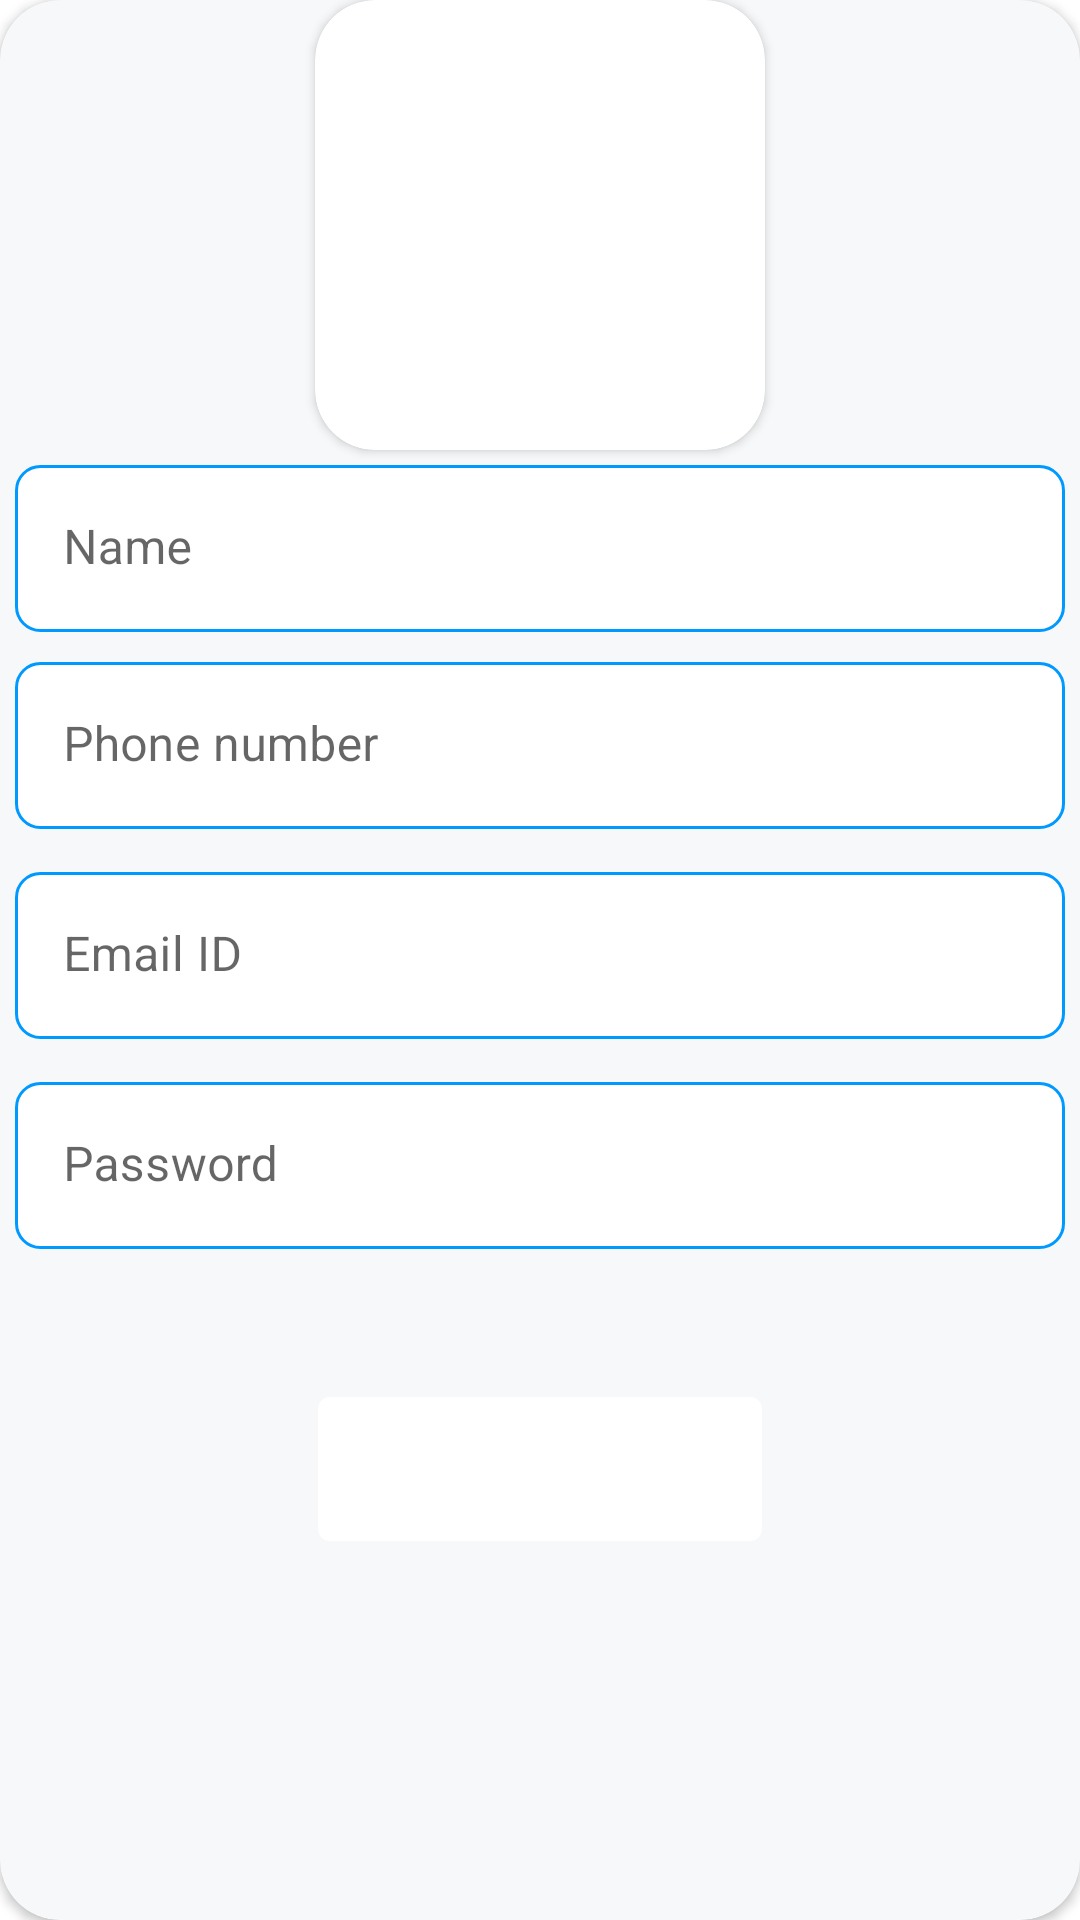

Android layout source for this screen:
<!-- AndroidManifest.xml: application theme Theme.Team -->
<!-- res/layout/activity_edit_profile.xml -->
<?xml version="1.0" encoding="utf-8"?>
<androidx.cardview.widget.CardView xmlns:android="http://schemas.android.com/apk/res/android"
    xmlns:app="http://schemas.android.com/apk/res-auto"
    xmlns:tools="http://schemas.android.com/tools"
    android:layout_width="match_parent"
    android:layout_height="wrap_content"
    android:padding="10dp"
    android:layout_margin="10dp"
    app:cardCornerRadius="20dp"
    android:backgroundTint="#F7F8FA"
    android:id="@+id/profile"
    tools:context=".common.EditProfileActivity">
    <LinearLayout
        android:layout_width="match_parent"
        android:layout_height="match_parent"
        android:orientation="vertical">
        <androidx.cardview.widget.CardView
            android:layout_width="150dp"
            android:layout_height="150dp"
            android:layout_gravity="center"
            app:cardCornerRadius="20dp">
            <ImageView
                android:layout_width="100dp"
                android:layout_height="100dp"
                android:layout_gravity="center"
                android:src="@drawable/ic_user">
            </ImageView>
            <TextView
                android:layout_width="match_parent"
                android:layout_height="wrap_content"
                android:id="@+id/id"
                android:textAlignment="center"
                android:textStyle="bold"
                android:textSize="20dp"
                android:textColor="@color/black">
            </TextView>
        </androidx.cardview.widget.CardView>
        <com.google.android.material.textfield.TextInputLayout
            android:layout_width="match_parent"
            android:layout_height="wrap_content"
            android:layout_margin="5dp"
            app:boxStrokeWidth="0dp"
            app:boxStrokeWidthFocused="0dp">
            <EditText
                android:layout_width="match_parent"
                android:layout_height="wrap_content"
                android:id="@+id/name"
                android:hint="@string/name"
                android:imeOptions="actionNext"
                android:inputType="textCapSentences"
                android:singleLine="true"
                android:background="@drawable/rounded_edittext">
            </EditText>
        </com.google.android.material.textfield.TextInputLayout>
        <com.google.android.material.textfield.TextInputLayout
            android:layout_width="match_parent"
            android:layout_height="60dp"
            android:layout_margin="5dp"
            app:boxStrokeWidth="0dp"
            app:boxStrokeWidthFocused="0dp">
            <EditText
                android:id="@+id/phone"
                android:layout_width="match_parent"
                android:layout_height="wrap_content"
                android:hint="@string/phone"
                android:imeOptions="actionNext"
                android:inputType="phone"
                android:singleLine="true"
                android:background="@drawable/rounded_edittext"/>
        </com.google.android.material.textfield.TextInputLayout>
        <com.google.android.material.textfield.TextInputLayout
            android:layout_width="match_parent"
            android:layout_height="60dp"
            android:layout_margin="5dp"
            app:boxStrokeWidth="0dp"
            app:boxStrokeWidthFocused="0dp">
            <EditText
                android:id="@+id/email"
                android:layout_width="match_parent"
                android:layout_height="wrap_content"
                android:hint="@string/email"
                android:imeOptions="actionNext"
                android:singleLine="true"
                android:background="@drawable/rounded_edittext"/>
        </com.google.android.material.textfield.TextInputLayout>
        <com.google.android.material.textfield.TextInputLayout
            android:layout_width="match_parent"
            android:layout_height="60dp"
            android:layout_margin="5dp"
            app:boxStrokeWidth="0dp"
            app:boxStrokeWidthFocused="0dp">
            <EditText
                android:layout_width="match_parent"
                android:layout_height="wrap_content"
                android:id="@+id/password"
                android:hint="@string/password"
                android:background="@drawable/rounded_edittext"/>
        </com.google.android.material.textfield.TextInputLayout>

        <Button
            android:layout_gravity="center_horizontal"
            android:id="@+id/button_register"
            android:layout_width="wrap_content"
            android:layout_height="wrap_content"
            android:layout_marginTop="40dp"
            android:layout_marginBottom="40dp"
            android:fontFamily="serif"
            android:textSize="20sp"
            android:textStyle="bold"
            android:textColor="@color/white"
            android:background="@drawable/buttonshape"
            android:text="@string/change"
            android:textAllCaps="false" />
        <ProgressBar
            android:id="@+id/progressBar"
            style="?android:attr/progressBarStyle"
            android:layout_gravity="center"
            android:layout_width="57dp"
            android:layout_height="63dp"
            android:visibility="invisible"
            app:layout_constraintBottom_toBottomOf="parent"
            app:layout_constraintEnd_toEndOf="parent"
            app:layout_constraintStart_toStartOf="parent" />
    </LinearLayout>

</androidx.cardview.widget.CardView>
<!-- resources referenced by this layout -->
<resources>
  <color name="black">#FF000000</color>
  <color name="white">#FFFFFFFF</color>
  <!-- drawable buttonshape (drawable-v24) -->
  <?xml version="1.0" encoding="utf-8"?>
  <selector xmlns:android="http://schemas.android.com/apk/res/android">
      <item>
          <shape android:shape="rectangle">
              <solid android:color="@color/white" />
              <corners android:radius="4dp"/>
          </shape>
      </item>
  </selector>
  <!-- drawable rounded_edittext (drawable-v24) -->
  <?xml version="1.0" encoding="utf-8"?>
  <shape xmlns:android="http://schemas.android.com/apk/res/android"
      android:shape="rectangle"
      android:padding="10dp">
      <stroke android:color="@color/purple_200"
          android:width="1dp" />
  
      <solid android:color="@color/white" />
      <corners
          android:bottomRightRadius="8dp"
          android:bottomLeftRadius="8dp"
          android:topLeftRadius="8dp"
          android:topRightRadius="8dp"/>
  </shape>
  <string name="change">Change details</string>
  <string name="email">Email ID</string>
  <string name="name">Name</string>
  <string name="password">Password</string>
  <string name="phone">Phone number</string>
  <style name="Theme.Team" parent="Theme.MaterialComponents.Light.DarkActionBar">
          
          <item name="colorPrimary">@color/purple_500</item>
          <item name="colorPrimaryVariant">@color/purple_700</item>
          <item name="colorOnPrimary">@color/white</item>
          
          <item name="colorSecondary">@color/teal_200</item>
          <item name="colorSecondaryVariant">@color/teal_700</item>
          <item name="colorOnSecondary">@color/black</item>
          
          <item name="android:statusBarColor" tools:targetApi="l">?attr/colorPrimaryVariant</item>
          
          <item name="android:textViewStyle">@style/RobotoTextViewStyle</item>
          <item name="android:buttonStyle">@style/RobotoButtonStyle</item>
      </style>
  <color name="purple_200">#0099ff</color>
  <color name="purple_500">#0099ff</color>
  <color name="purple_700">#0099ff</color>
  <color name="teal_200">#FF03DAC5</color>
  <color name="teal_700">#FF018786</color>
  <style name="RobotoTextViewStyle" parent="android:Widget.TextView">
          <item name="android:fontFamily">sans-serif-light</item>
      </style>
  <style name="RobotoButtonStyle" parent="android:Widget.Holo.Button">
          <item name="android:fontFamily">sans-serif-light</item>
      </style>
</resources>
